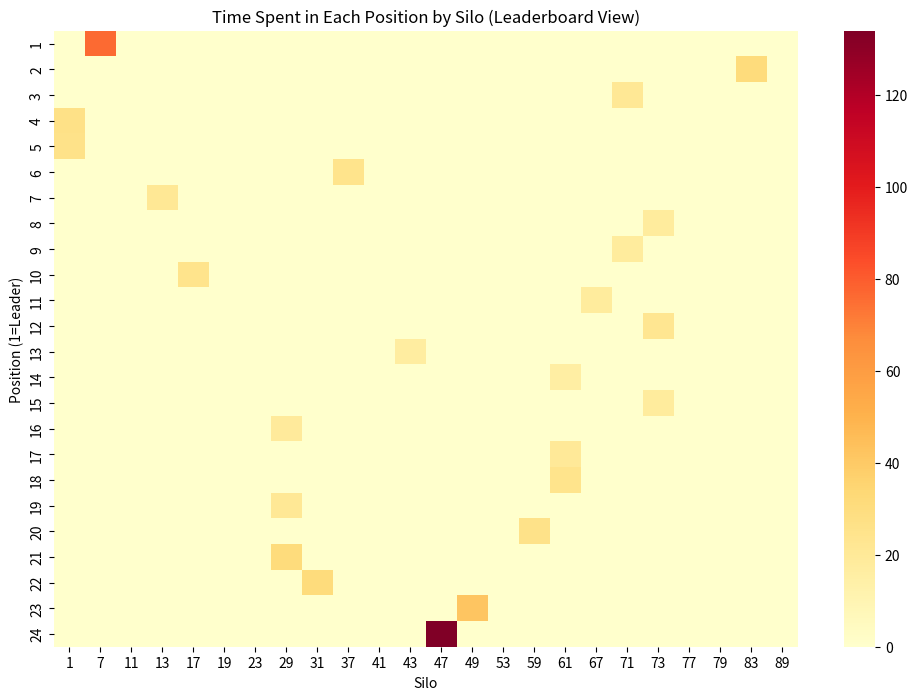
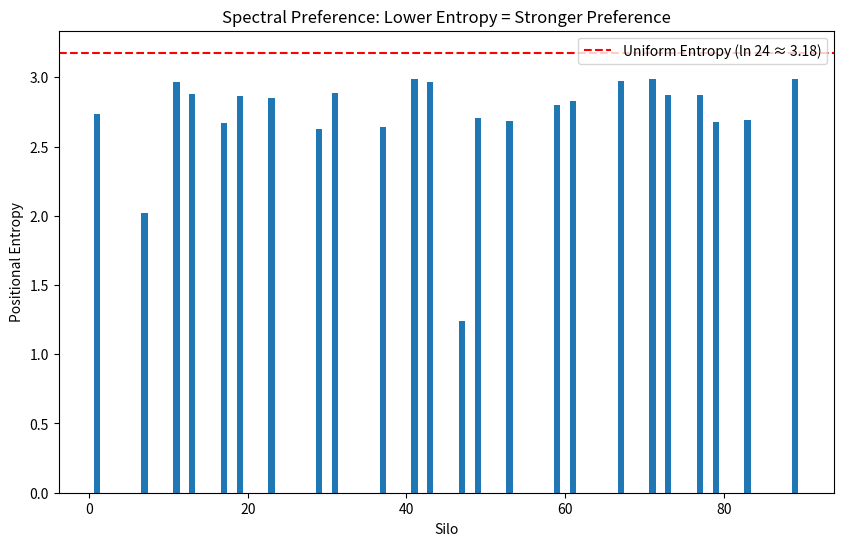

Write Python code to recreate these figures, in order.
import math
import numpy as np
import matplotlib.pyplot as plt
import seaborn as sns

# Fixed pool (24 classes coprime to 90)
ALL_CLASSES = [1, 7, 11, 13, 17, 19, 23, 29, 31, 37, 41, 43, 47, 49, 53, 59, 61, 67, 71, 73, 77, 79, 83, 89]

# Placeholder for hole computation (use your full sieve function here)
# For demonstration we use a mock that gives realistic variation
def compute_holes_incremental(x, k, prev_holes):
    # Mock: base PNT + modular fluctuation + noise
    base = int(3.75 * x**2 / (9 + 2 * math.log(x+1)) / 24)
    fluctuation = int(20 * math.sin(0.3 * x + k)) + np.random.randint(-15, 15)
    return prev_holes + max(0, base + fluctuation)

# Simulate race
def run_race(max_x=400):
    hole_history = {k: [0] for k in ALL_CLASSES}  # holes at x=0
    position_history = {k: [] for k in ALL_CLASSES}  # rank at each x

    for x in range(1, max_x + 1):
        counts = {}
        for k in ALL_CLASSES:
            new_holes = compute_holes_incremental(x, k, hole_history[k][-1])
            hole_history[k].append(new_holes)
            counts[k] = new_holes

        # Rank: 1=leader (most holes), 24=last
        sorted_k = sorted(counts, key=counts.get, reverse=True)
        rank_dict = {k: idx + 1 for idx, k in enumerate(sorted_k)}
        for k in ALL_CLASSES:
            position_history[k].append(rank_dict[k])

    return position_history

# Analyze leaderboard and preferences
def analyze_preferences(position_history):
    pos_leaderboard = {pos: {} for pos in range(1, 25)}
    silo_preferences = {}
    
    for k in ALL_CLASSES:
        counts = np.bincount(position_history[k], minlength=25)[1:]
        top3_idx = np.argsort(counts)[-3:][::-1] + 1
        top3_vals = counts[top3_idx - 1]
        silo_preferences[k] = list(zip(top3_idx, top3_vals))
        
        for pos, cnt in enumerate(counts, 1):
            pos_leaderboard[pos][k] = cnt

    # Position leaderboard: silo with most time in each position
    pos_leader = {}
    for pos in range(1, 25):
        if pos_leaderboard[pos]:
            best_k = max(pos_leaderboard[pos], key=pos_leaderboard[pos].get)
            pos_leader[pos] = (best_k, pos_leaderboard[pos][best_k])

    return pos_leader, silo_preferences

# Visualization
def plot_preferences(pos_leader, silo_preferences, max_x):
    # 1. Leaderboard heatmap
    plt.figure(figsize=(12, 8))
    data = np.zeros((24, 24))
    for pos in range(1, 25):
        for k_idx, k in enumerate(ALL_CLASSES):
            data[pos-1, k_idx] = pos_leader.get(pos, (0,0))[1] if pos_leader.get(pos, (0,0))[0] == k else 0
    sns.heatmap(data, xticklabels=ALL_CLASSES, yticklabels=range(1,25), cmap='YlOrRd')
    plt.title("Time Spent in Each Position by Silo (Leaderboard View)")
    plt.xlabel("Silo"), plt.ylabel("Position (1=Leader)"), plt.savefig('leaderboard_heatmap.png')
    plt.close()

    # 2. Positional entropy (lower = more spectral preference)
    entropies = {}
    for k in ALL_CLASSES:
        hist = np.bincount(position_history[k], minlength=25)[1:]
        hist = hist / hist.sum()
        ent = -np.sum(hist * np.log(hist + 1e-10))
        entropies[k] = ent

    plt.figure(figsize=(10, 6))
    plt.bar(ALL_CLASSES, [entropies[k] for k in ALL_CLASSES])
    plt.axhline(math.log(24), color='r', linestyle='--', label='Uniform Entropy (ln 24 ≈ 3.18)')
    plt.xlabel("Silo"), plt.ylabel("Positional Entropy"), plt.title("Spectral Preference: Lower Entropy = Stronger Preference")
    plt.legend(), plt.savefig('entropy_bar.png')
    plt.close()

# Run
print("Running the Silo Race Simulation...")
position_history = run_race(max_x=200)

print("\nLeaderboard: Position → (Silo, Time Spent)")
pos_leader, silo_pref = analyze_preferences(position_history)
for pos in range(1, 25):
    silo, time = pos_leader[pos]
    print(f"Position {pos}: Silo {silo} ({time} iterations)")

print("\nConjecture Check: Spectral Preferences per Silo")
for k in ALL_CLASSES:
    print(f"Silo {k}: Top Positions {silo_pref[k]}")

plot_preferences(pos_leader, silo_pref, 100)
print("\nPlots saved:")
print("- leaderboard_heatmap.png : Shows which silo dominates each position")
print("- entropy_bar.png : Lower bars indicate stronger spectral preference")
